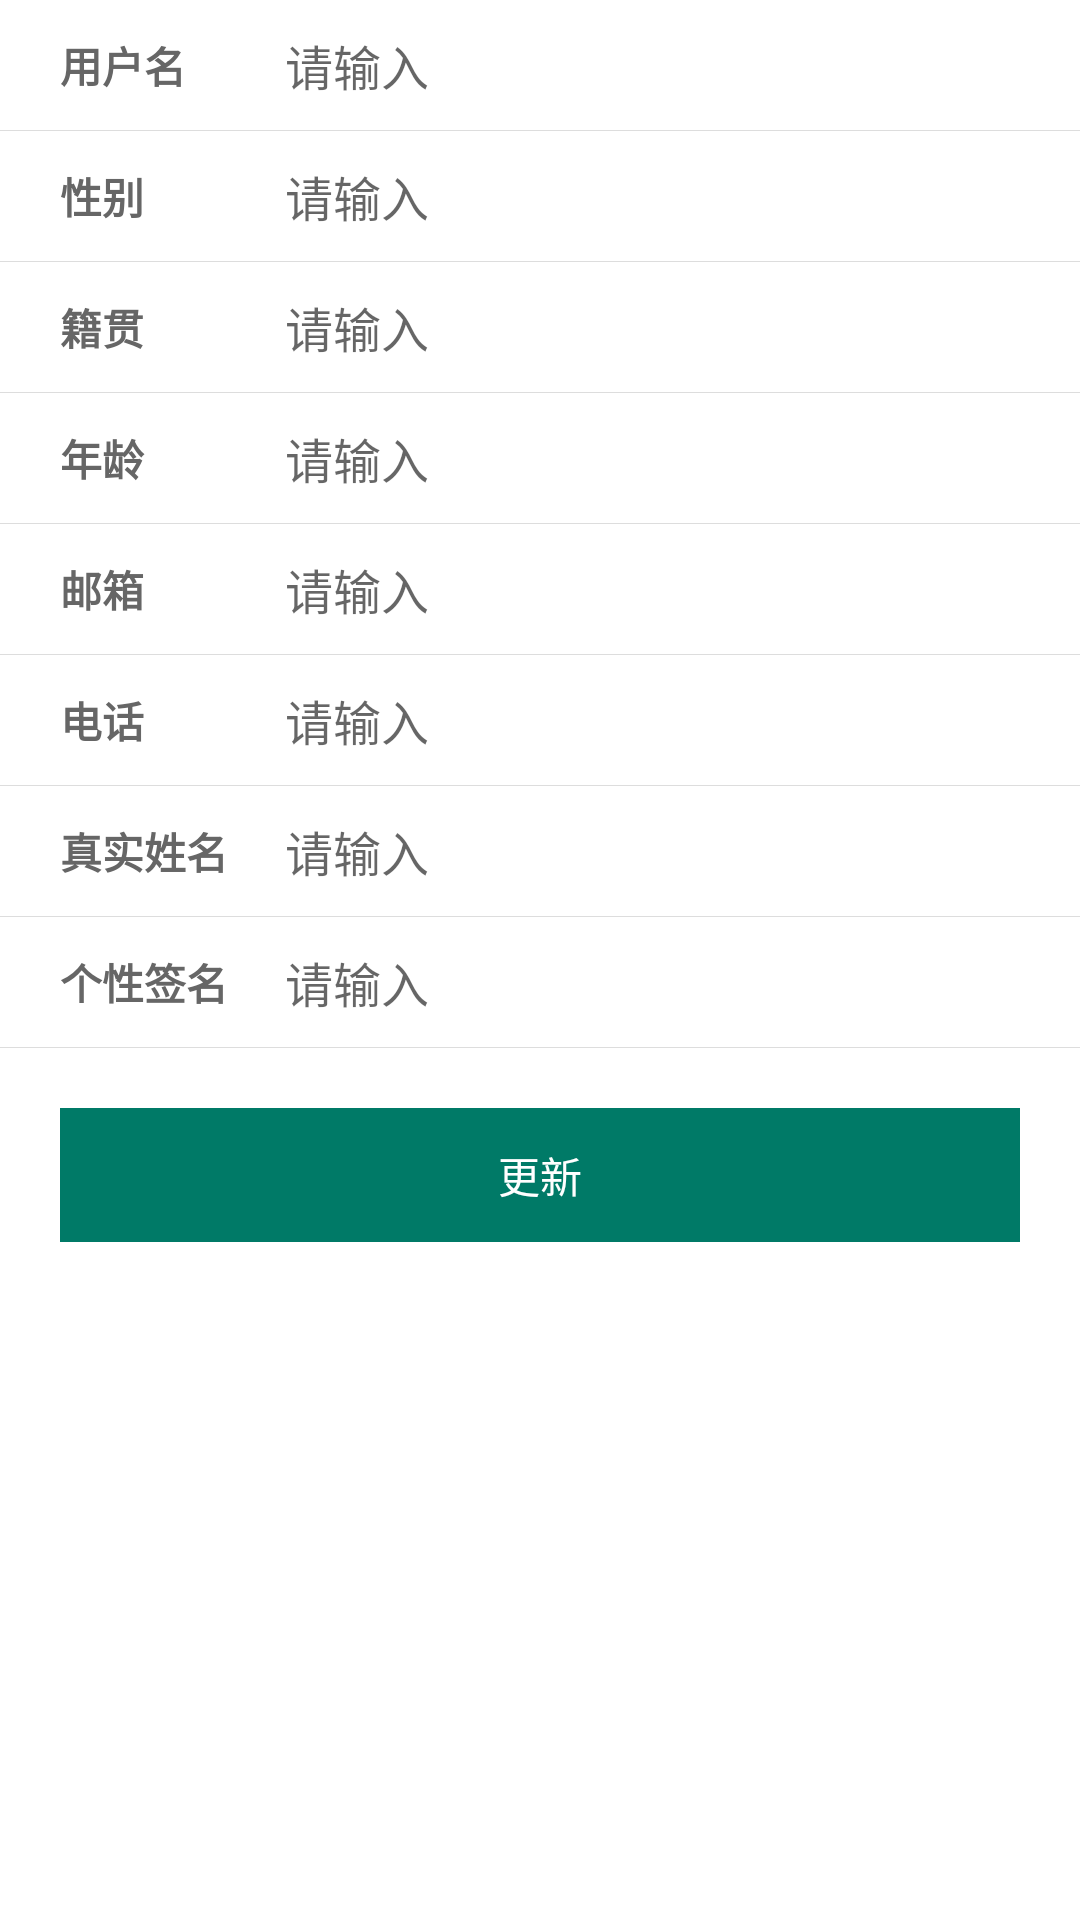

The Android layout XML behind this screen, and the referenced resources:
<!-- AndroidManifest.xml: application theme AppTheme -->
<!-- res/layout/activity_userinfo_setting.xml -->
<?xml version="1.0" encoding="utf-8"?>
<LinearLayout
    xmlns:android="http://schemas.android.com/apk/res/android"
    android:orientation="vertical"
    android:layout_width="match_parent"
    android:layout_height="match_parent">
    <LinearLayout
        android:gravity="center_vertical"
        android:paddingTop="5dp"
        android:paddingBottom="5dp"
        android:paddingLeft="20dp"
        android:paddingRight="20dp"
        android:background="@color/white"
        android:orientation="horizontal"
        android:layout_width="match_parent"
        android:layout_height="wrap_content">

        <TextView
            android:layout_width="60dp"
            android:layout_height="wrap_content"
            android:text="用户名"
            android:textColor="@color/base_font_color2"
            android:textStyle="bold" />

        <EditText
            android:id="@+id/name"
            android:layout_width="match_parent"
            android:layout_height="wrap_content"
            android:layout_marginLeft="10dp"
            android:background="@drawable/common_noline_edittext"
            android:hint="请输入"
            android:padding="5dp"
            android:singleLine="true"
            android:textSize="16dp" />
    </LinearLayout>
    <View
        android:background="@color/base_line_color"
        android:layout_width="match_parent"
        android:layout_height="1px"/>
    <LinearLayout
        android:gravity="center_vertical"
        android:paddingTop="5dp"
        android:paddingBottom="5dp"
        android:paddingLeft="20dp"
        android:paddingRight="20dp"
        android:background="@color/white"
        android:orientation="horizontal"
        android:layout_width="match_parent"
        android:layout_height="wrap_content">

        <TextView
            android:layout_width="60dp"
            android:layout_height="wrap_content"
            android:text="性别"
            android:textColor="@color/base_font_color2"
            android:textStyle="bold" />

        <EditText
            android:id="@+id/sex"
            android:layout_width="match_parent"
            android:layout_height="wrap_content"
            android:layout_marginLeft="10dp"
            android:background="@drawable/common_noline_edittext"
            android:hint="请输入"
            android:padding="5dp"
            android:singleLine="true"
            android:textSize="16dp" />
    </LinearLayout>
    <View
        android:background="@color/base_line_color"
        android:layout_width="match_parent"
        android:layout_height="1px"/>
    <LinearLayout
        android:gravity="center_vertical"
        android:paddingTop="5dp"
        android:paddingBottom="5dp"
        android:paddingLeft="20dp"
        android:paddingRight="20dp"
        android:background="@color/white"
        android:orientation="horizontal"
        android:layout_width="match_parent"
        android:layout_height="wrap_content">

        <TextView
            android:layout_width="60dp"
            android:layout_height="wrap_content"
            android:text="籍贯"
            android:textColor="@color/base_font_color2"
            android:textStyle="bold" />

        <EditText
            android:id="@+id/nation"
            android:layout_width="match_parent"
            android:layout_height="wrap_content"
            android:layout_marginLeft="10dp"
            android:background="@drawable/common_noline_edittext"
            android:hint="请输入"
            android:padding="5dp"
            android:singleLine="true"
            android:textSize="16dp" />
    </LinearLayout>
    <View
        android:background="@color/base_line_color"
        android:layout_width="match_parent"
        android:layout_height="1px"/>
    <LinearLayout
        android:gravity="center_vertical"
        android:paddingTop="5dp"
        android:paddingBottom="5dp"
        android:paddingLeft="20dp"
        android:paddingRight="20dp"
        android:background="@color/white"
        android:orientation="horizontal"
        android:layout_width="match_parent"
        android:layout_height="wrap_content">

        <TextView
            android:layout_width="60dp"
            android:layout_height="wrap_content"
            android:text="年龄"
            android:textColor="@color/base_font_color2"
            android:textStyle="bold" />

        <EditText
            android:id="@+id/age"
            android:layout_width="match_parent"
            android:layout_height="wrap_content"
            android:layout_marginLeft="10dp"
            android:background="@drawable/common_noline_edittext"
            android:hint="请输入"
            android:padding="5dp"
            android:singleLine="true"
            android:textSize="16dp" />
    </LinearLayout>
    <View
        android:background="@color/base_line_color"
        android:layout_width="match_parent"
        android:layout_height="1px"/>
    <LinearLayout
        android:gravity="center_vertical"
        android:paddingTop="5dp"
        android:paddingBottom="5dp"
        android:paddingLeft="20dp"
        android:paddingRight="20dp"
        android:background="@color/white"
        android:orientation="horizontal"
        android:layout_width="match_parent"
        android:layout_height="wrap_content">

        <TextView
            android:layout_width="60dp"
            android:layout_height="wrap_content"
            android:text="邮箱"
            android:textColor="@color/base_font_color2"
            android:textStyle="bold" />

        <EditText
            android:id="@+id/email"
            android:layout_width="match_parent"
            android:layout_height="wrap_content"
            android:layout_marginLeft="10dp"
            android:background="@drawable/common_noline_edittext"
            android:hint="请输入"
            android:padding="5dp"
            android:singleLine="true"
            android:textSize="16dp" />
    </LinearLayout>
    <View
        android:background="@color/base_line_color"
        android:layout_width="match_parent"
        android:layout_height="1px"/>
    <LinearLayout
        android:gravity="center_vertical"
        android:paddingTop="5dp"
        android:paddingBottom="5dp"
        android:paddingLeft="20dp"
        android:paddingRight="20dp"
        android:background="@color/white"
        android:orientation="horizontal"
        android:layout_width="match_parent"
        android:layout_height="wrap_content">

        <TextView
            android:layout_width="60dp"
            android:layout_height="wrap_content"
            android:text="电话"
            android:textColor="@color/base_font_color2"
            android:textStyle="bold" />

        <EditText
            android:id="@+id/phone"
            android:layout_width="match_parent"
            android:layout_height="wrap_content"
            android:layout_marginLeft="10dp"
            android:background="@drawable/common_noline_edittext"
            android:hint="请输入"
            android:padding="5dp"
            android:singleLine="true"
            android:textSize="16dp" />
    </LinearLayout>
    <View
        android:background="@color/base_line_color"
        android:layout_width="match_parent"
        android:layout_height="1px"/>
    <LinearLayout
        android:gravity="center_vertical"
        android:paddingTop="5dp"
        android:paddingBottom="5dp"
        android:paddingLeft="20dp"
        android:paddingRight="20dp"
        android:background="@color/white"
        android:orientation="horizontal"
        android:layout_width="match_parent"
        android:layout_height="wrap_content">

        <TextView
            android:layout_width="60dp"
            android:layout_height="wrap_content"
            android:text="真实姓名"
            android:textColor="@color/base_font_color2"
            android:textStyle="bold" />

        <EditText
            android:id="@+id/realname"
            android:layout_width="match_parent"
            android:layout_height="wrap_content"
            android:layout_marginLeft="10dp"
            android:background="@drawable/common_noline_edittext"
            android:hint="请输入"
            android:padding="5dp"
            android:singleLine="true"
            android:textSize="16dp" />
    </LinearLayout>
    <View
        android:background="@color/base_line_color"
        android:layout_width="match_parent"
        android:layout_height="1px"/>
    <LinearLayout
        android:gravity="center_vertical"
        android:paddingTop="5dp"
        android:paddingBottom="5dp"
        android:paddingLeft="20dp"
        android:paddingRight="20dp"
        android:background="@color/white"
        android:orientation="horizontal"
        android:layout_width="match_parent"
        android:layout_height="wrap_content">

        <TextView
            android:layout_width="60dp"
            android:layout_height="wrap_content"
            android:text="个性签名"
            android:textColor="@color/base_font_color2"
            android:textStyle="bold" />

        <EditText
            android:id="@+id/slogan"
            android:layout_width="match_parent"
            android:layout_height="wrap_content"
            android:layout_marginLeft="10dp"
            android:background="@drawable/common_noline_edittext"
            android:hint="请输入"
            android:padding="5dp"
            android:singleLine="true"
            android:textSize="16dp" />
    </LinearLayout>
    <View
        android:background="@color/base_line_color"
        android:layout_width="match_parent"
        android:layout_height="1px"/>

    <TextView
        android:id="@+id/submit"
        android:layout_width="match_parent"
        android:layout_height="wrap_content"
        android:layout_margin="20dp"
        android:background="@color/main_color"
        android:gravity="center"
        android:padding="12dp"
        android:text="更新"
        android:textColor="@color/white" />

</LinearLayout>
<!-- resources referenced by this layout -->
<resources>
  <color name="base_font_color2">#666666</color>
  <color name="base_line_color">#dddddd</color>
  <color name="main_color">#007a67</color>
  <color name="white">#ffffff</color>
</resources>
